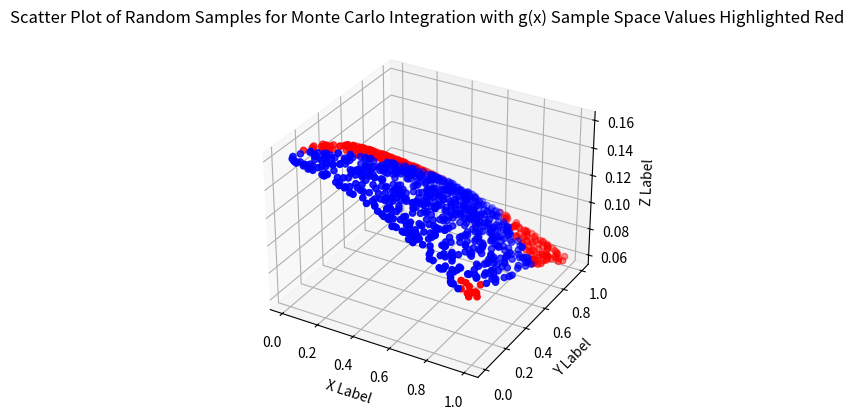

This figure's Python source:
from mpl_toolkits.mplot3d import Axes3D
import math
import numpy as np
import matplotlib.pyplot as plt


#adding python file path name


#FUNCTIONS
def my_h_function(x):

    output = []
    #loop through all of the vectors
    for cor in x:

        #calculate value for coordinate and then append it to list
        val = math.pow(cor[0], 3) + math.pow(cor[1], 2) + 2 * cor[0]*cor[1] - math.sin(cor[0]) + math.cos(2 * math.pi * cor[0] * cor[1] ) - 1
        output.append(val)

    return output

def my_g_function(x):

    output = []
    #loop through all of the vectors
    for cor in x:

        val = (1 / (2 * math.pi) ) * math.exp( -(math.pow(cor[0], 2) + math.pow(cor[1], 2) ) / 2 )
        output.append(val)

    return output


def plot_scatter(x):

    sp_x = [] #x coordinates for sample space
    sp_y = [] #y coordinates for sample space 
    nonsp_x = []#x coordinates not in sample space
    nonsp_y = []#y coordinates not in sample space

    sp_g = []#g values that are in sample space
    nonsp_g = []#g values not in sample space
    
    h = my_h_function(x)#value to determine whether a coordinate is in sample space or not 
    g = my_g_function(x)#z values for scatter


    #loop through h(x) values to know which values to highlight 
    for i in range(0,len(h)): 

        #if h(x) > 0
        if ( h[i] > 0):
            
            #add coordinate to sample space
            sp_x.append(x[i,0])
            sp_y.append(x[i,1])
            
            #add g value to g sample space values
            sp_g.append(g[i])

        else:#not apart of sample space

            #add coordinate to sample space
            nonsp_x.append(x[i,0])
            nonsp_y.append(x[i,1])
            
            #add g value to g sample space values
            nonsp_g.append(g[i])

    #scatter plot setup
    fig = plt.figure()
    ax = fig.add_subplot(111, projection = '3d')
    ax.set_xlabel('X Label')
    ax.set_ylabel('Y Label')
    ax.set_zlabel('Z Label')
    ax.set_title('Scatter Plot of Random Samples for Monte Carlo Integration with g(x) Sample Space Values Highlighted Red')

    #plot sample space values 
    ax.scatter(sp_x, sp_y, sp_g, zdir= 'z',s=20, c='r')
    
    #plot non sample space values 
    ax.scatter(nonsp_x, nonsp_y, nonsp_g, zdir = 'z', s=20, c='b') 

    #show plot
    plt.show()

def my_Monte_Carlo(x):

    #calculate the g and h values 
        h = my_h_function(x)
        g = my_g_function(x)

        output = 0

        # loop through all of the sample space values 
        for i in range(0, (len(h) - 1) ): 

            #if h_val is greater than zero  
            if ( h[i] > 0):

                #add it's g value to summation
                output = output + g[i]

        # take summation value time |S|/N
        output = output / len(x)

        return output

#Exercise (MAIN)

#1
x = np.random.rand(1000,2) # a vector of N two - dimensionalcoordinates in the range [0,1]^2

#2
plot_scatter(x)

#3

I = my_Monte_Carlo(x)
print(I)


